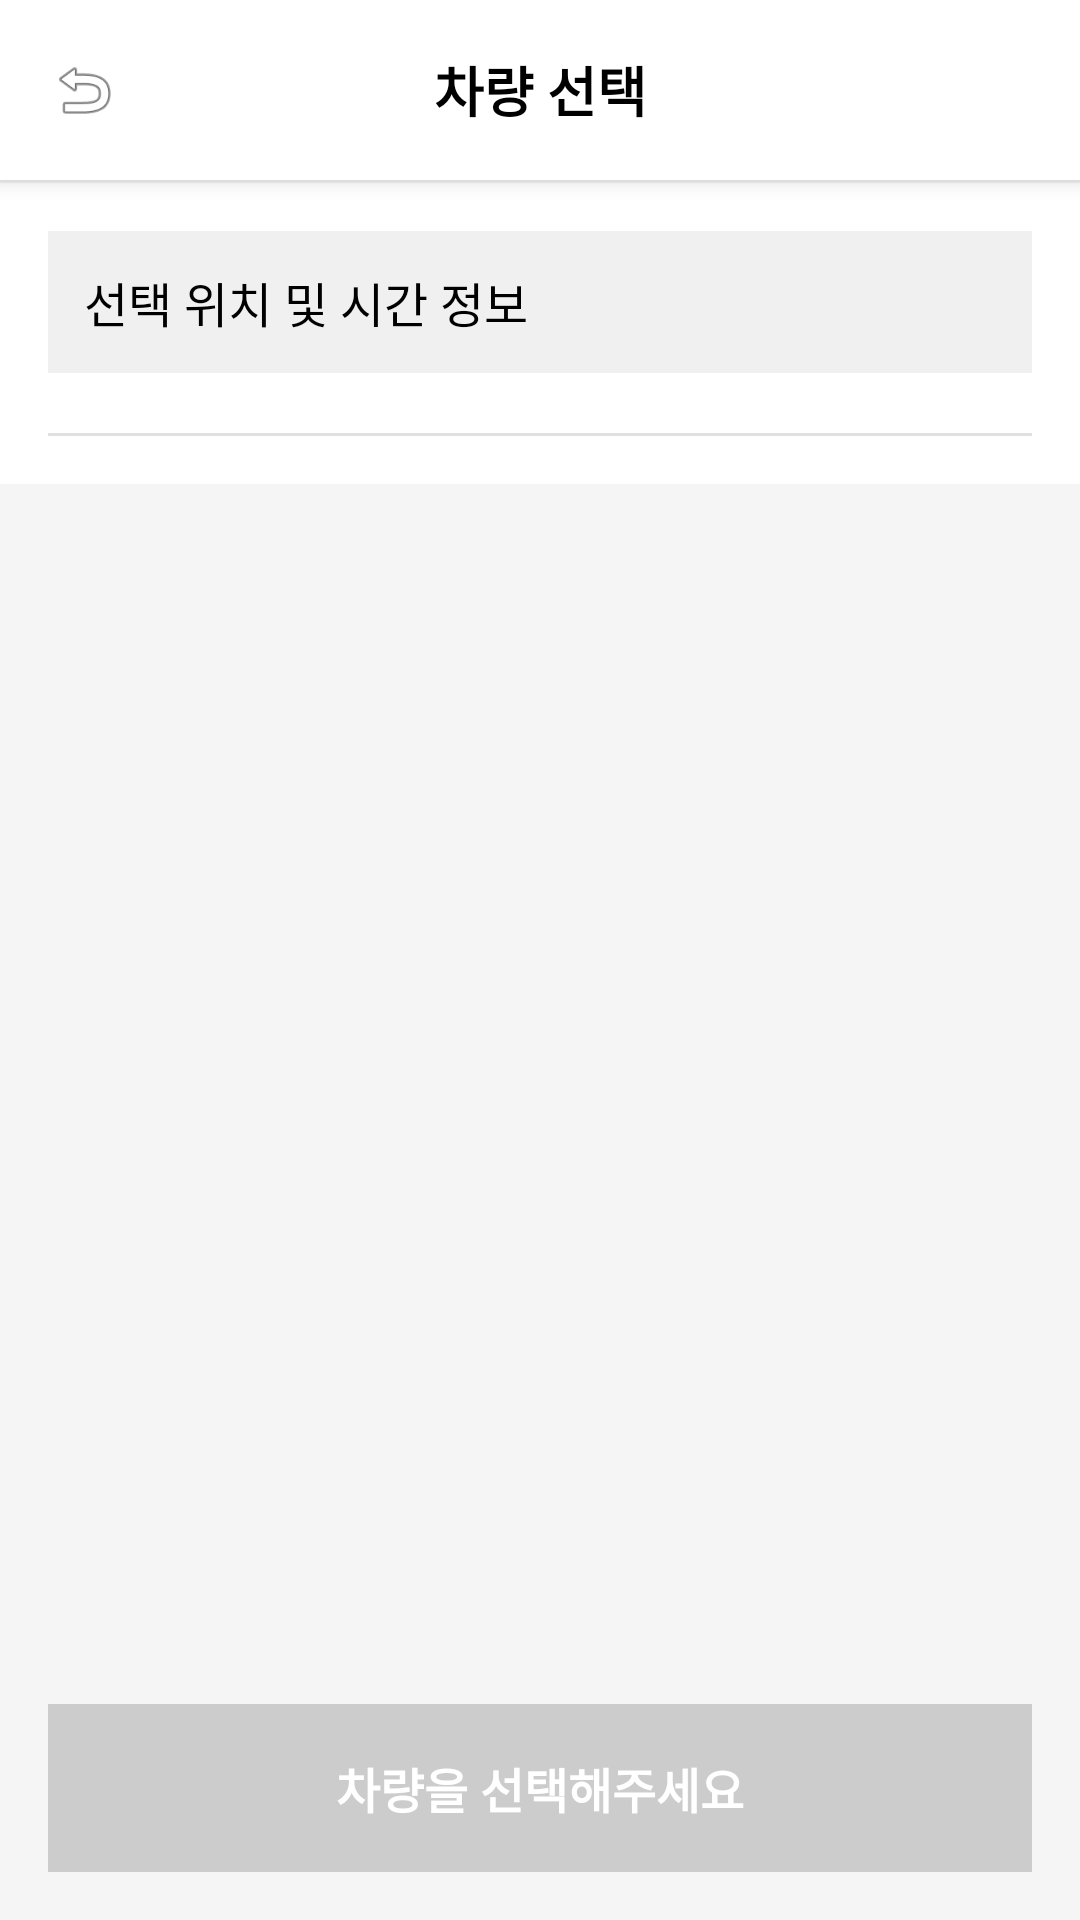

Reconstruct the res/layout file that produces this screen, plus the resources it refers to.
<!-- AndroidManifest.xml: application theme Theme.SsaCar -->
<!-- res/layout/activity_vehicle_list.xml -->
<?xml version="1.0" encoding="utf-8"?>
<LinearLayout xmlns:android="http://schemas.android.com/apk/res/android"
    android:layout_width="match_parent"
    android:layout_height="match_parent"
    android:background="#F5F5F5"
    android:orientation="vertical">

    
    <LinearLayout
        android:id="@+id/header_layout"
        android:layout_width="match_parent"
        android:layout_height="60dp"
        android:background="@android:color/white"
        android:elevation="4dp"
        android:gravity="center_vertical"
        android:orientation="horizontal"
        android:paddingStart="16dp"
        android:paddingEnd="16dp">

        <ImageView
            android:id="@+id/back_button"
            android:layout_width="24dp"
            android:layout_height="24dp"
            android:clickable="true"
            android:focusable="true"
            android:src="@android:drawable/ic_menu_revert"
            android:background="?attr/selectableItemBackgroundBorderless"
            android:contentDescription="뒤로 가기" />

        <TextView
            android:id="@+id/header_title"
            android:layout_width="0dp"
            android:layout_height="wrap_content"
            android:layout_weight="1"
            android:gravity="center"
            android:text="차량 선택"
            android:textColor="@android:color/black"
            android:textSize="18sp"
            android:textStyle="bold" />

        <TextView
            android:layout_width="24dp"
            android:layout_height="24dp"
            android:text=""
            android:textColor="#666666"
            android:textSize="12sp"
            android:gravity="center" />

    </LinearLayout>

    

    
    <LinearLayout
        android:id="@+id/location_info"
        android:layout_width="match_parent"
        android:layout_height="wrap_content"
        android:background="@android:color/white"
        android:orientation="vertical"
        android:padding="16dp"
        android:layout_marginTop="1dp">

        <TextView
            android:id="@+id/location_time_info_tv"
            android:layout_width="match_parent"
            android:layout_height="wrap_content"
            android:text="선택 위치 및 시간 정보"
            android:textSize="16sp"
            android:textColor="#000000"
            android:padding="12dp"
            android:background="#f0f0f0"
            android:layout_marginBottom="8dp" />

        <View
            android:layout_width="match_parent"
            android:layout_height="1dp"
            android:layout_marginTop="12dp"
            android:background="#E0E0E0" />

    </LinearLayout>

    
    <ProgressBar
        android:id="@+id/progress_bar"
        android:layout_width="wrap_content"
        android:layout_height="wrap_content"
        android:layout_gravity="center"
        android:layout_marginTop="32dp"
        android:visibility="gone" />

    
    <androidx.recyclerview.widget.RecyclerView
        android:id="@+id/vehicle_recycler_view"
        android:layout_width="match_parent"
        android:layout_height="0dp"
        android:layout_weight="1"
        android:layout_marginTop="8dp"
        android:clipToPadding="false"
        android:paddingBottom="16dp" />

    
    <Button
        android:id="@+id/select_complete_button"
        android:layout_width="match_parent"
        android:layout_height="56dp"
        android:layout_margin="16dp"
        android:text="차량을 선택해주세요"
        android:textColor="@android:color/white"
        android:textSize="16sp"
        android:textStyle="bold"
        android:background="#CCCCCC"
        android:enabled="false" />

    
    <LinearLayout
        android:id="@+id/empty_state"
        android:layout_width="wrap_content"
        android:layout_height="wrap_content"
        android:layout_gravity="center"
        android:gravity="center"
        android:orientation="vertical"
        android:visibility="gone">

        <TextView
            android:layout_width="wrap_content"
            android:layout_height="wrap_content"
            android:text="🚗"
            android:textSize="48sp" />

        <TextView
            android:layout_width="wrap_content"
            android:layout_height="wrap_content"
            android:layout_marginTop="16dp"
            android:text="사용 가능한 차량이 없습니다"
            android:textColor="#666666"
            android:textSize="14sp" />

    </LinearLayout>

</LinearLayout>
<!-- resources referenced by this layout -->
<resources>
  <style name="Theme.SsaCar" parent="Base.Theme.SsaCar" />
  <style name="Base.Theme.SsaCar" parent="Theme.Material3.DayNight.NoActionBar">
          
          
      </style>
</resources>
